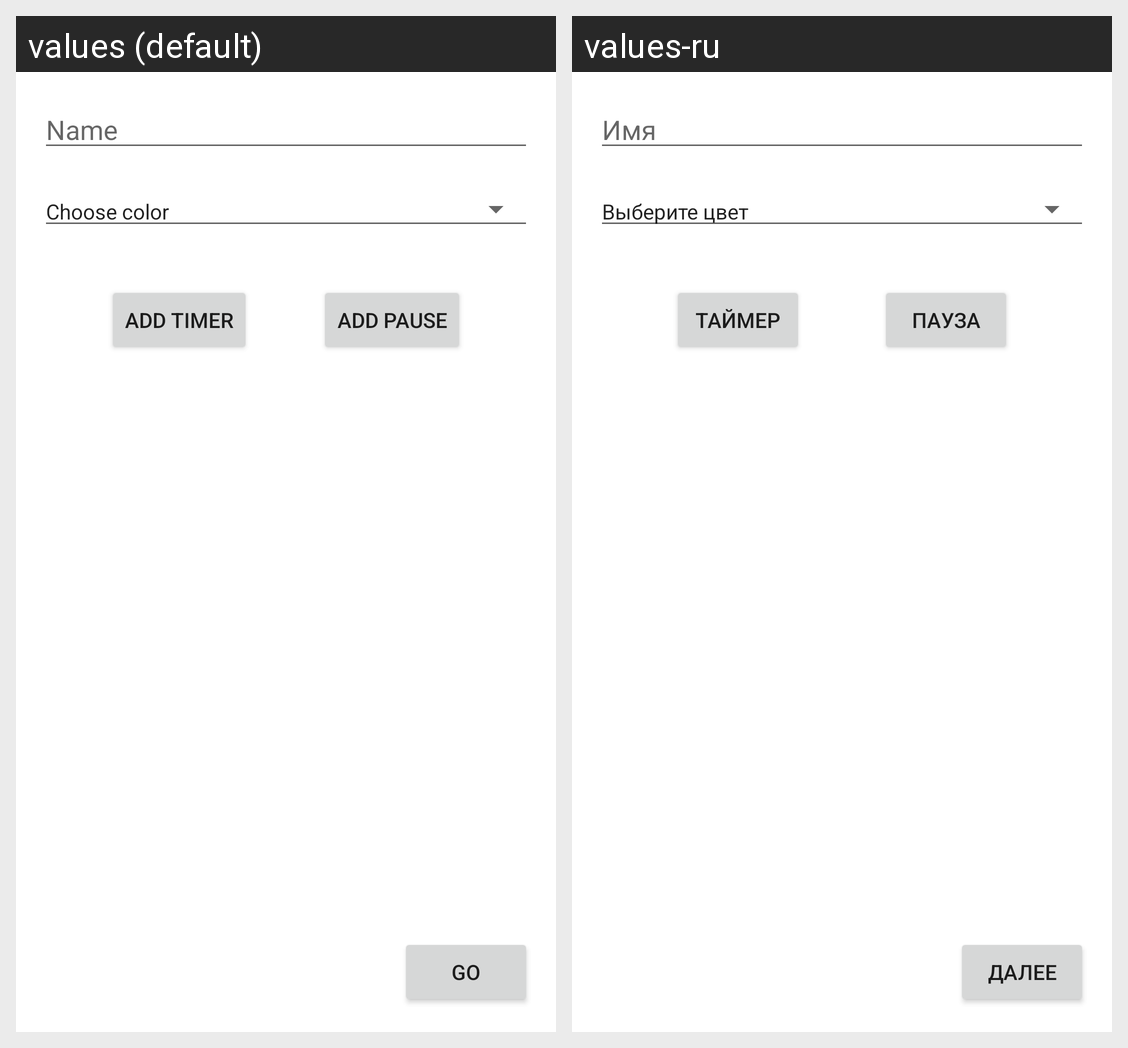

Strings drawn on this Android screen and how each of the app's shown locales translates them:
Android screen res/layout/fragment_add_or_edit_sequence.xml rendered under 2 locales, left to right: values (default), values-ru. Device: Nexus 5 (rendered at 1080×1920; each locale shown at half size, 540×960, under a caption strip naming it); theme Theme.UberReminder.
Strings drawn on this screen, with the default value and each locale's value (text and hints the layout hard-codes, and strings that could not be matched under every locale, appear in the picture but are not listed):

name
  values: Name
  values-ru: Имя

add_timer
  values: Add timer
  values-ru: Таймер

add_pause
  values: Add pause
  values-ru: Пауза

choose_color
  values: Choose color
  values-ru: Выберите цвет

go
  values: go
  values-ru: Далее
